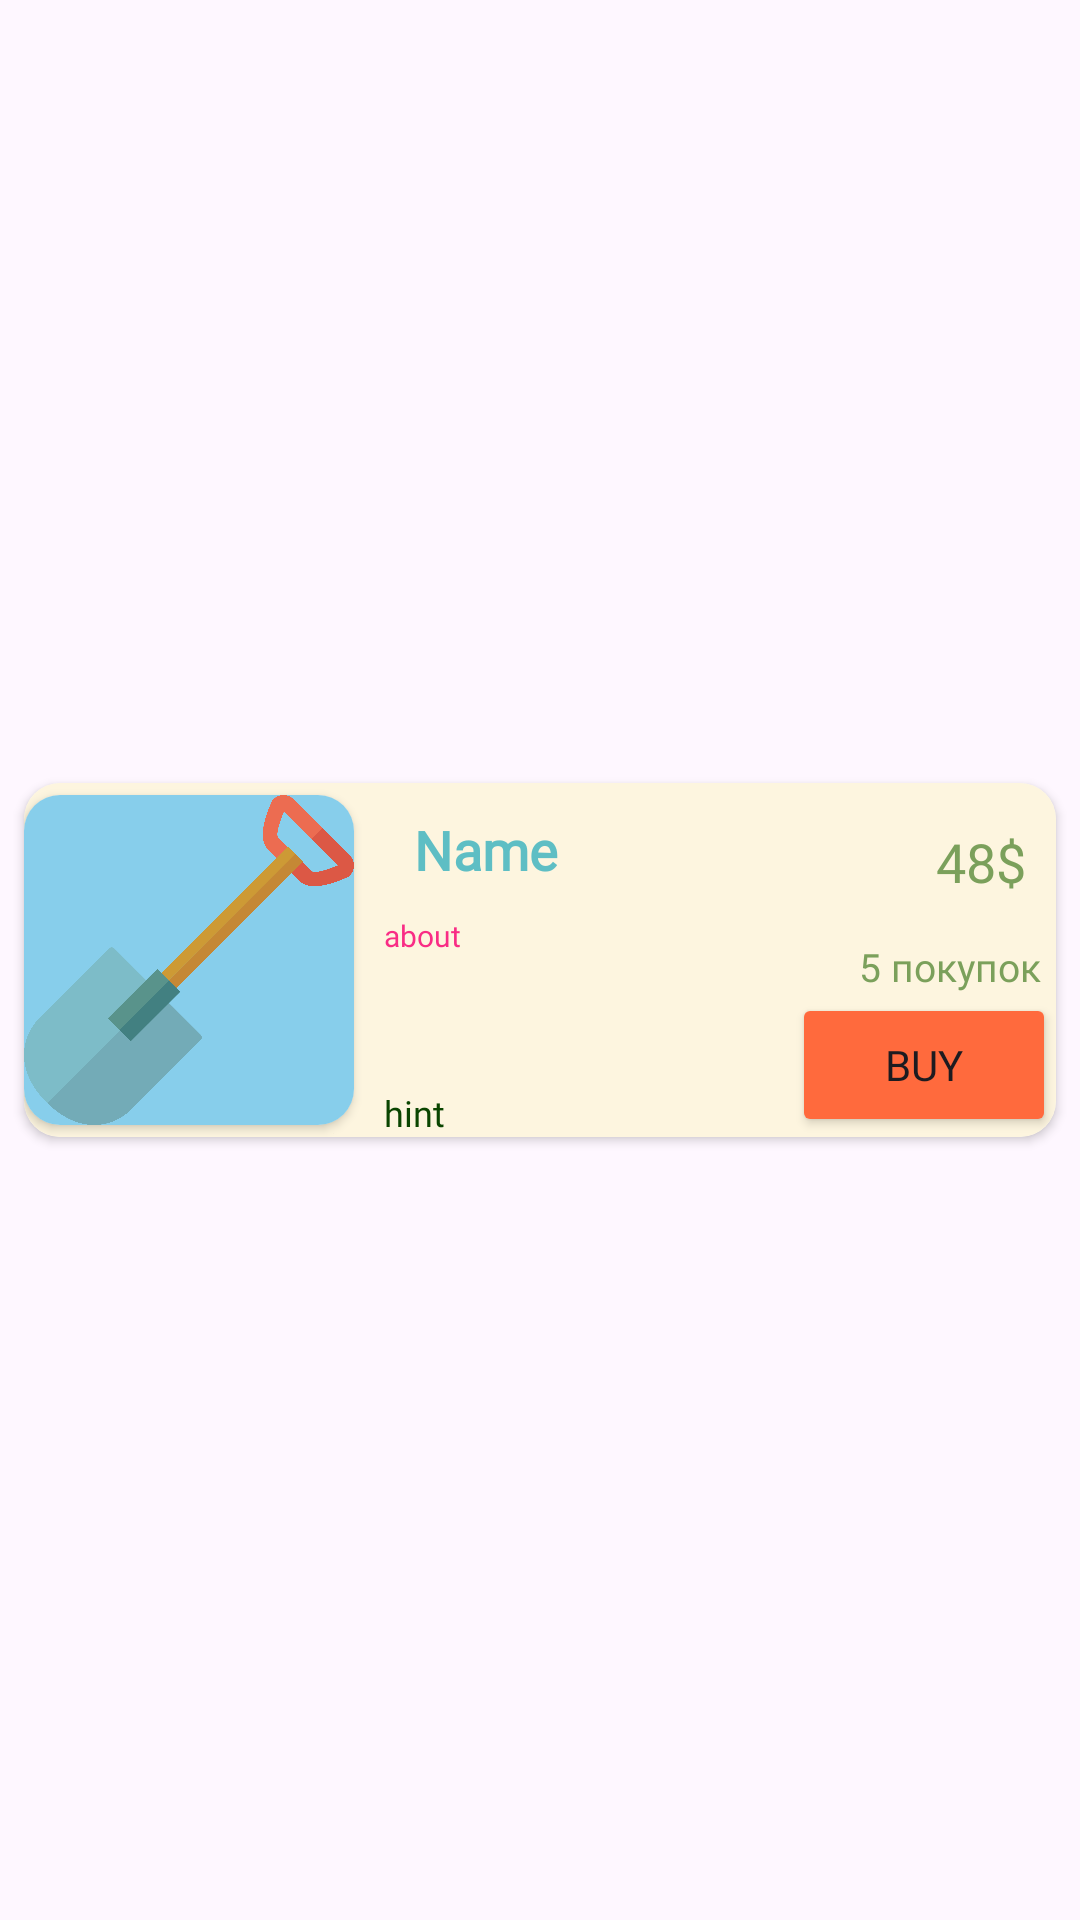

This screen was rendered from an Android layout file. Write that file and the resources it references.
<!-- AndroidManifest.xml: application theme Theme.Clickertest -->
<!-- res/layout/upgradeitem1.xml -->
<?xml version="1.0" encoding="utf-8"?>
<androidx.constraintlayout.widget.ConstraintLayout xmlns:android="http://schemas.android.com/apk/res/android"
    xmlns:app="http://schemas.android.com/apk/res-auto"
    xmlns:tools="http://schemas.android.com/tools"
    android:layout_width="match_parent"
    android:layout_height="wrap_content"
    >

    <androidx.cardview.widget.CardView
        android:layout_width="match_parent"
        android:layout_height="wrap_content"
        app:layout_constraintBottom_toBottomOf="parent"
        app:layout_constraintTop_toTopOf="parent"
        android:layout_margin="8dp"
        app:cardCornerRadius="12dp">

        <androidx.constraintlayout.widget.ConstraintLayout
            android:layout_width="match_parent"
            android:layout_height="match_parent"
            android:background="@color/BackMarketItemMain">

            <androidx.cardview.widget.CardView
                android:id="@+id/imagecard"
                android:layout_width="wrap_content"
                android:layout_height="wrap_content"
                android:layout_margin="4dp"
                app:cardCornerRadius="12dp"
                app:layout_constraintBottom_toBottomOf="parent"
                app:layout_constraintTop_toTopOf="parent"
                tools:layout_editor_absoluteX="4dp" >

                <ImageView
                    android:id="@+id/ImageItem"
                    android:layout_width="110dp"
                    android:layout_height="110dp"
                    android:background="@color/BackMarketItemImage"
                    android:foreground="@drawable/okantovka_market_item"
                    android:scaleType="centerCrop"
                    app:srcCompat="@drawable/shovel" />
            </androidx.cardview.widget.CardView>

            <TextView
                android:id="@+id/ItemName"
                android:layout_width="wrap_content"
                android:layout_height="wrap_content"
                android:layout_marginStart="20dp"
                android:fontFamily="@font/molot"
                android:text="Name"
                android:textColor="@color/NameMarketItem"
                android:textSize="18sp"
                android:textStyle="bold"
                app:layout_constraintBottom_toTopOf="@+id/ItemAbout"
                app:layout_constraintStart_toEndOf="@+id/imagecard"
                app:layout_constraintTop_toTopOf="parent" />

            <TextView
                android:id="@+id/ItemAbout"
                android:layout_width="wrap_content"
                android:layout_height="wrap_content"
                android:layout_marginStart="10dp"
                android:fontFamily="@font/molot"
                android:text="about"
                android:textColor="@color/TextMarketItem"
                android:textSize="10sp"
                app:layout_constraintBottom_toTopOf="@+id/ItemHint"
                app:layout_constraintStart_toEndOf="@+id/imagecard"
                app:layout_constraintTop_toTopOf="parent" />

            <TextView
                android:id="@+id/ItemHint"
                android:layout_width="wrap_content"
                android:layout_height="wrap_content"
                android:layout_marginStart="10dp"
                android:text="hint"
                android:fontFamily="@font/abc"
                android:textColor="@color/Hint"
                android:textSize="12sp"
                app:layout_constraintBottom_toBottomOf="parent"
                app:layout_constraintStart_toEndOf="@+id/imagecard" />

            <TextView
                android:id="@+id/ItemCost"
                android:layout_width="wrap_content"
                android:layout_height="wrap_content"
                android:layout_margin="10dp"
                android:text="48$"
                android:textColor="@color/CostMarketItem"
                android:textSize="18sp"
                android:fontFamily="@font/abc"
                app:layout_constraintBottom_toTopOf="@+id/ItemCount"
                app:layout_constraintEnd_toEndOf="parent"
                app:layout_constraintTop_toTopOf="parent" />

            <Button
                android:id="@+id/btnBuy"
                android:layout_width="wrap_content"
                android:layout_height="wrap_content"
                android:backgroundTint="@color/ButtonBackground"
                android:text="Buy"
                android:fontFamily="@font/abc"
                app:layout_constraintBottom_toBottomOf="parent"
                app:layout_constraintEnd_toEndOf="parent" />

            <TextView
                android:id="@+id/ItemCount"
                android:layout_width="wrap_content"
                android:layout_height="wrap_content"
                android:text="5 покупок"
                android:textColor="@color/CostMarketItem"
                android:textSize="13sp"
                android:fontFamily="@font/abc"
                app:layout_constraintBottom_toTopOf="@+id/btnBuy"
                app:layout_constraintEnd_toEndOf="parent"
                android:layout_marginEnd="5dp"/>
        </androidx.constraintlayout.widget.ConstraintLayout>

    </androidx.cardview.widget.CardView>

</androidx.constraintlayout.widget.ConstraintLayout>
<!-- resources referenced by this layout -->
<resources>
  <color name="BackMarketItemImage">#87CEEB</color>
  <color name="BackMarketItemMain">#FDF5DF</color>
  <color name="ButtonBackground">#FF6A3D</color>
  <color name="CostMarketItem">#7BA05B</color>
  <color name="Hint">#0A4500</color>
  <color name="NameMarketItem">#5EBEC4 </color>
  <color name="TextMarketItem">#F92C85</color>
  <!-- drawable shovel: png bitmap (drawable, 88285 bytes) -->
  <style name="Theme.Clickertest" parent="Base.Theme.Clickertest" />
  <style name="Base.Theme.Clickertest" parent="Theme.Material3.DayNight.NoActionBar">
      </style>
</resources>
